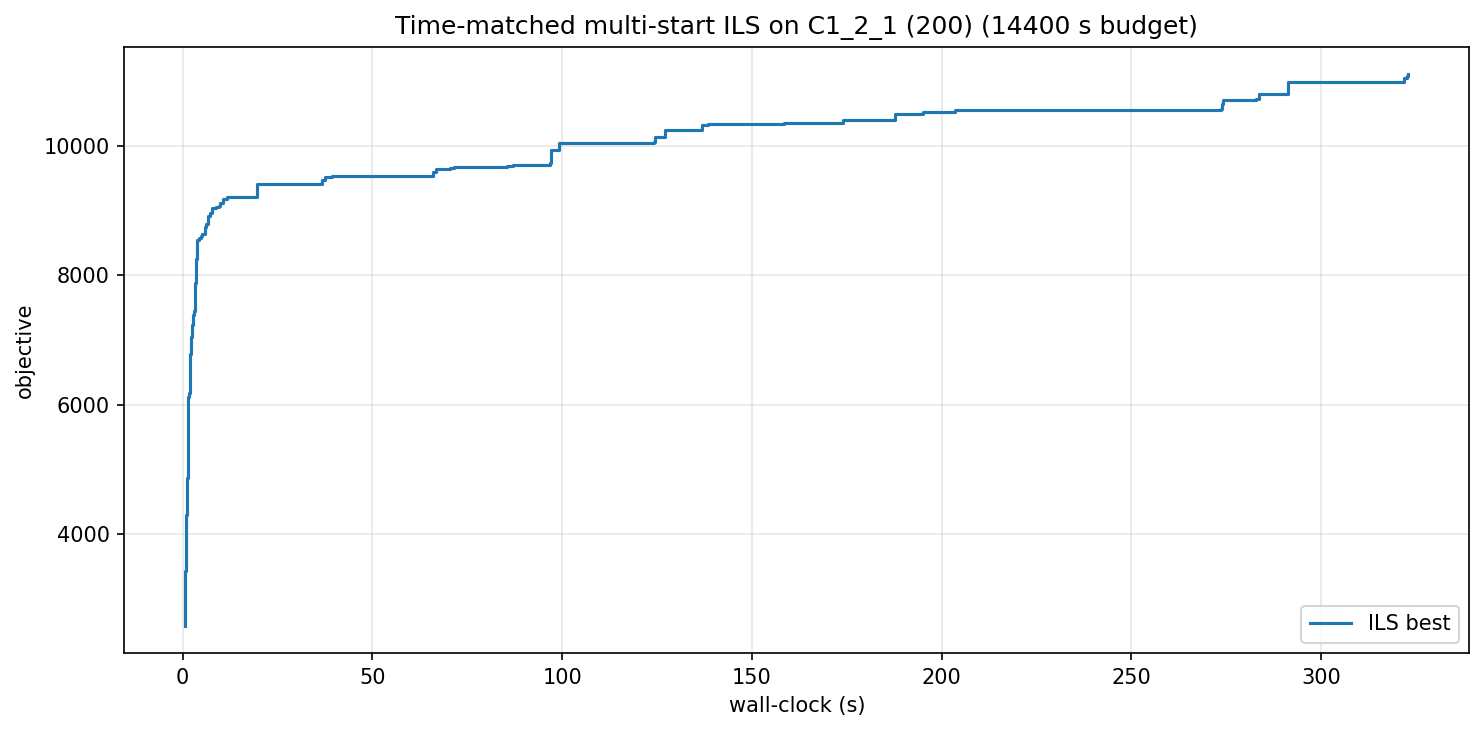

The table this chart was drawn from, first rows:
wall_s, iter, best_obj
0.68, 0, 2583
0.68, 1, 2863
0.69, 6, 3019
0.70, 9, 3259
0.71, 14, 3419
0.73, 24, 3530
0.74, 25, 3539
0.76, 29, 3823
0.79, 34, 3989
0.80, 35, 4062
0.87, 56, 4142
0.88, 57, 4142
0.92, 61, 4211
0.96, 65, 4291
1.00, 70, 4560
1.01, 71, 4619
1.04, 73, 4675
1.07, 75, 4729
1.17, 83, 4827
1.21, 85, 4870
1.28, 89, 4879
1.30, 90, 5045
1.35, 92, 5379
1.43, 97, 5607
1.45, 98, 5822
1.49, 100, 5983
1.51, 101, 6118
1.62, 107, 6144
1.67, 109, 6150
1.71, 111, 6179
1.78, 116, 6239
1.85, 119, 6334
1.87, 120, 6439
1.92, 122, 6778
2.11, 131, 6860
2.18, 134, 6883
2.21, 136, 6952
2.28, 138, 7047
2.35, 141, 7211
2.56, 149, 7232
2.78, 164, 7393
2.90, 168, 7411
2.99, 171, 7445
3.15, 179, 7522
3.19, 180, 7547
3.23, 181, 7786
3.30, 186, 7843
3.35, 187, 7874
3.38, 190, 8020
3.42, 191, 8046
3.48, 194, 8196
3.55, 196, 8254
3.68, 201, 8364
3.73, 202, 8544
4.24, 218, 8583
4.80, 251, 8592
4.86, 259, 8608
5.02, 267, 8640
5.41, 301, 8643
5.88, 332, 8682
... 54 more rows
